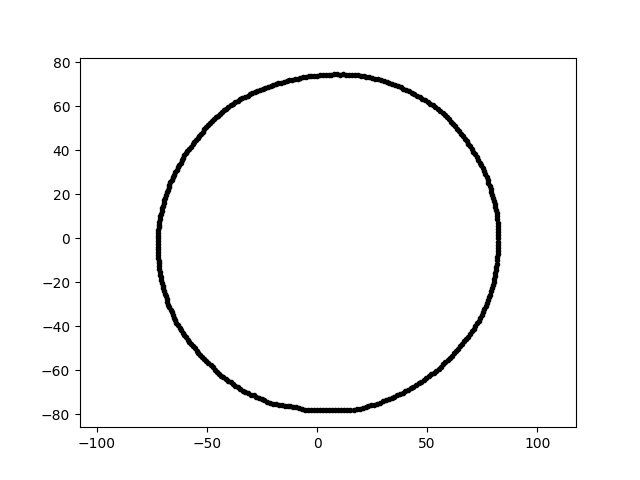

Data behind this chart, as committed beside it:
-1.435807029713494413e-14, -7.816169422417191015e+01, 2.400000000000000000e+01
4.529756595913797038e-15, 7.397653917958369618e+01, 2.400000000000000000e+01
-6.205846528463374767e+01, 3.439956902653993609e+01, 2.400000000000000000e+01
4.254032383755729541e+01, -6.807874911383106564e+01, 2.400000000000000000e+01
6.283505921177587794e+01, 5.088282767455895339e+01, 2.400000000000000000e+01
2.993973762454672638e+01, -7.410345098924885576e+01, 2.400000000000000000e+01
7.853667841891430612e+01, -2.551811369501510640e+01, 2.400000000000000000e+01
-6.944332285644331648e+01, 1.731416499859121316e+01, 2.400000000000000000e+01
-1.879217660506553500e+01, -7.537130362723517862e+01, 2.400000000000000000e+01
5.073402115474557661e+01, -6.265129846358444610e+01, 2.400000000000000000e+01
2.240140293917428949e+01, 7.327168746131653165e+01, 2.400000000000000000e+01
-5.440849861846575486e+00, -7.780777802714476366e+01, 2.400000000000000000e+01
-1.610939128872214354e+01, -7.578872730229194588e+01, 2.400000000000000000e+01
-4.416866809140662298e+01, 5.653331712870935633e+01, 2.400000000000000000e+01
-7.094462454406377105e+01, 1.123652465244590992e+01, 2.400000000000000000e+01
8.196917864194450232e+00, -7.798846396127416369e+01, 2.400000000000000000e+01
7.742597385646601538e+01, 2.665990078462496271e+01, 2.400000000000000000e+01
-2.572147085076373685e+00, 7.365665540916013754e+01, 2.400000000000000000e+01
-6.115067637461120853e+01, -4.281816456412517624e+01, 2.400000000000000000e+01
7.699144458710442507e+01, -2.955424658241157232e+01, 2.400000000000000000e+01
1.233695499430245768e+01, -7.789246828175507176e+01, 2.400000000000000000e+01
-1.074828787693674670e+01, -7.647804212702476434e+01, 2.400000000000000000e+01
7.317934091615511250e+01, 3.569194937457998407e+01, 2.400000000000000000e+01
-1.744784626209600020e+01, -7.557492514248771442e+01, 2.400000000000000000e+01
6.102587919035904918e+01, 5.304898744375436337e+01, 2.400000000000000000e+01
7.388835088183854793e+01, 3.445470386464495505e+01, 2.400000000000000000e+01
-7.045722352048811388e+01, -2.020328373787690523e+01, 2.400000000000000000e+01
-1.264791792473721799e+01, 7.172990698257915199e+01, 2.400000000000000000e+01
3.883526415504994134e+01, -7.006067112429059307e+01, 2.400000000000000000e+01
-1.512320749771409645e+01, 7.114909734563605070e+01, 2.400000000000000000e+01
-4.790157806237285598e+01, 5.320009207613881586e+01, 2.400000000000000000e+01
2.771661331093700653e+01, 7.220424624666863167e+01, 2.400000000000000000e+01
8.014281491278407543e+01, -1.998184798443514509e+01, 2.400000000000000000e+01
6.460952595976922908e+01, 4.868676996220572306e+01, 2.400000000000000000e+01
6.687200532418599153e+01, -4.682428222319492761e+01, 2.400000000000000000e+01
8.231298068012016245e+01, 0.000000000000000000e+00, 2.400000000000000000e+01
-7.007394539817791212e+01, 1.489467689648956394e+01, 2.400000000000000000e+01
-7.231376876003977827e+01, 8.855882544626457186e-15, 2.400000000000000000e+01
-7.105964010965681155e+01, -1.771715815129589444e+01, 2.400000000000000000e+01
1.578573078291116616e+01, 7.426602434140471587e+01, 2.400000000000000000e+01
-1.343485417245049263e+01, -7.619284421743360269e+01, 2.400000000000000000e+01
6.709167383323315903e+01, 4.525390540972994557e+01, 2.400000000000000000e+01
-3.924983528424368018e+01, -6.532269554920414123e+01, 2.400000000000000000e+01
-6.049987303677370676e+01, -4.395573070014093275e+01, 2.400000000000000000e+01
-3.485204455223347964e+01, -6.840098877654695286e+01, 2.400000000000000000e+01
1.178943512820704242e+01, 7.443556389788035688e+01, 2.400000000000000000e+01
2.592343298467801205e+00, 7.423499929119260798e+01, 2.400000000000000000e+01
8.036958746990403313e+01, 1.708308317544089405e+01, 2.400000000000000000e+01
-3.253328354908394004e+01, -6.976785171791033235e+01, 2.400000000000000000e+01
-7.067055075311635903e+01, 1.246112483930133763e+01, 2.400000000000000000e+01
4.959677726208663984e+01, -6.348098004035171016e+01, 2.400000000000000000e+01
4.610309918424982811e+01, -6.584204920462039468e+01, 2.400000000000000000e+01
-4.461029089189513286e+01, -6.140079785056430950e+01, 2.400000000000000000e+01
5.197704013836793813e+00, 7.433063040305205504e+01, 2.400000000000000000e+01
-7.193745630506633404e+01, 5.030356978738887541e+00, 2.400000000000000000e+01
-1.014403550931187858e+01, 7.217856312574807021e+01, 2.400000000000000000e+01
5.714588448844288138e+01, 5.714588448844288138e+01, 2.400000000000000000e+01
7.695752481033919423e+01, 2.801024833376623491e+01, 2.400000000000000000e+01
4.092731224952976810e+00, -7.809396392946088383e+01, 2.400000000000000000e+01
1.511727393582748036e+01, -7.777163233708442647e+01, 2.400000000000000000e+01
4.727464482252256062e+01, -6.506796643041624861e+01, 2.400000000000000000e+01
... 299 more rows
